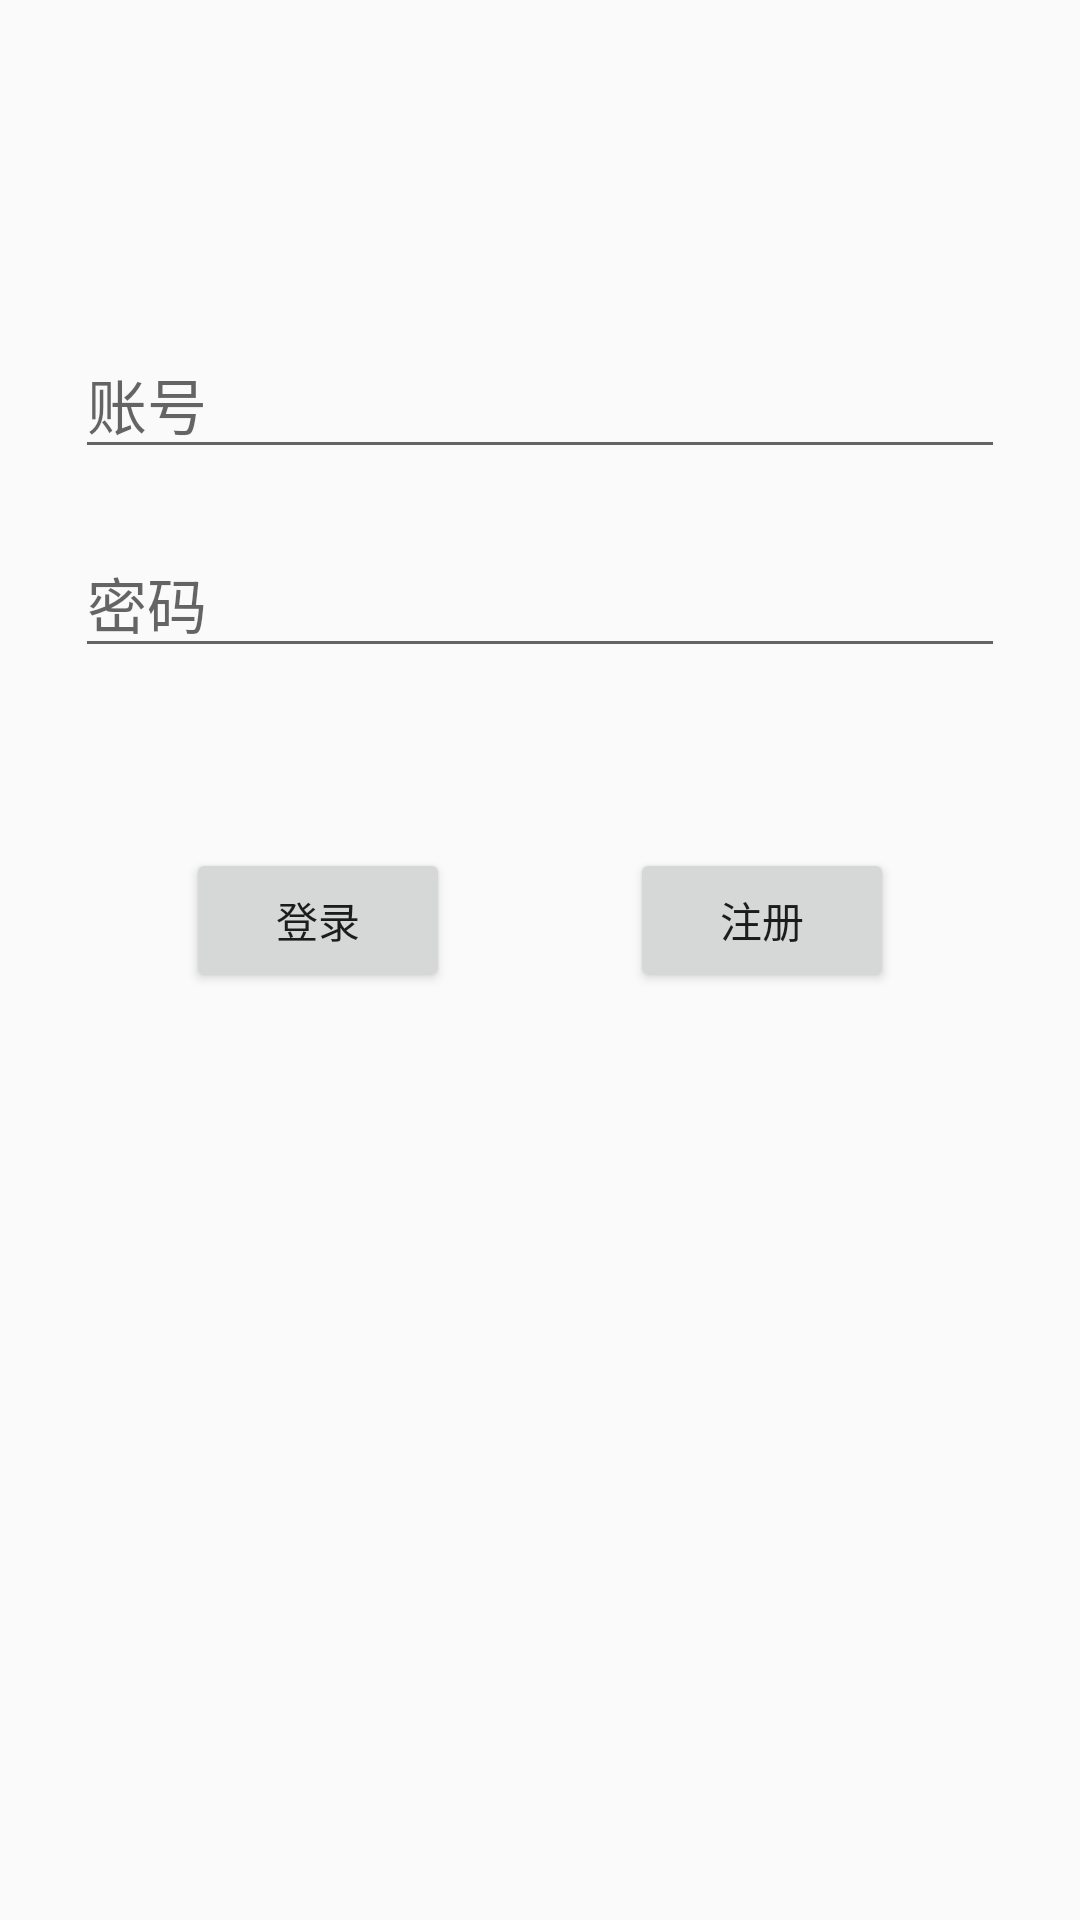

The Android layout XML behind this screen, and the referenced resources:
<!-- AndroidManifest.xml: application theme AppTheme -->
<!-- res/layout/activity_login.xml -->
<?xml version="1.0" encoding="utf-8"?>
<RelativeLayout xmlns:android="http://schemas.android.com/apk/res/android"
    xmlns:tools="http://schemas.android.com/tools"
    android:id="@+id/activity_login_layout"
    android:layout_width="match_parent"
    android:layout_height="match_parent"
    android:orientation="vertical"
    tools:context=".activity.login.LoginActivity">

    <LinearLayout
        android:id="@+id/Login_top"
        android:layout_width="match_parent"
        android:layout_height="100dp"
        android:orientation="horizontal" >

    </LinearLayout>

    <EditText
        android:id="@+id/Login_editText"
        android:layout_width="match_parent"
        android:layout_height="wrap_content"
        android:layout_below="@id/Login_top"
        android:layout_marginTop="10dp"
        android:layout_marginBottom="10dp"
        android:layout_marginStart="25dp"
        android:layout_marginEnd="25dp"
        android:inputType="text"
        android:hint="@string/login_account"
        android:textSize="@dimen/login_text_size" />

    <EditText
        android:id="@+id/Login_passwordText"
        android:layout_width="match_parent"
        android:layout_height="wrap_content"
        android:layout_marginTop="10dp"
        android:layout_marginBottom="10dp"
        android:layout_marginStart="25dp"
        android:layout_marginEnd="25dp"
        android:layout_below="@id/Login_editText"
        android:inputType="textPassword"
        android:hint="@string/login_password"
        android:textSize="@dimen/login_text_size"/>

    <RelativeLayout
        android:layout_width="wrap_content"
        android:layout_height="wrap_content"
        android:layout_centerHorizontal="true"
        android:layout_marginTop="50dp"
        android:layout_below="@id/Login_passwordText"
        android:orientation="horizontal">

        <Button
            android:id="@+id/Login_button"
            android:layout_width="wrap_content"
            android:layout_height="wrap_content"
            android:layout_marginStart="30dp"
            android:layout_marginEnd="30dp"
            android:text="@string/login_button"/>

        <Button
            android:id="@+id/register_button"
            android:layout_width="wrap_content"
            android:layout_height="wrap_content"
            android:layout_marginStart="30dp"
            android:layout_marginEnd="30dp"
            android:layout_toEndOf="@id/Login_button"
            android:text="@string/login_button_register"/>

    </RelativeLayout>

</RelativeLayout>
<!-- resources referenced by this layout -->
<resources>
  <dimen name="login_text_size">20sp</dimen>
  <string name="login_account">账号</string>
  <string name="login_button">登录</string>
  <string name="login_button_register">注册</string>
  <string name="login_password">密码</string>
  <style name="AppTheme" parent="Theme.AppCompat.Light.DarkActionBar">
          
          <item name="colorPrimary">@color/colorPrimary</item>
          <item name="colorPrimaryDark">@color/colorPrimaryDark</item>
          <item name="colorAccent">@color/colorAccent</item>
      </style>
  <color name="colorPrimary">#2196F3</color>
  <color name="colorPrimaryDark">#2196F3</color>
  <color name="colorAccent">#2196F3</color>
</resources>
